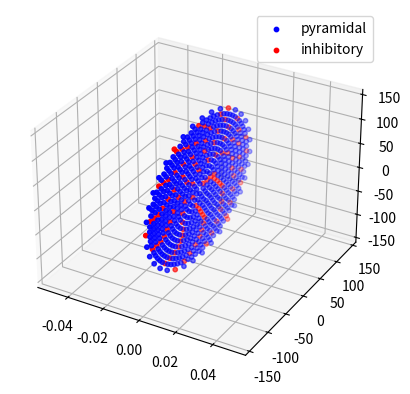

This chart was generated by the following Python code:
"""
This is just a file for figuring out how to place cells in a ring, with a specified space (in micrometers^2) per cell.
This is not used directly in the simulation code, but is the basis for the setCellLocations method in network_class.py.
This file can be used to visualize the spatial arrangement of cells.
"""
from __future__ import division
from matplotlib import pyplot
import numpy as np
from mpl_toolkits.mplot3d import Axes3D

area_cell=100 #micrometers^2 per cell
dist_cell=np.sqrt(area_cell) #closest linear distance between cells, if laid out on a square grid

Npyr=500 #number of pyr cells to lay out
Ninh=100
Ntot=Npyr+Ninh

pyr2inh_ratio=Npyr/Ninh
#for ease of coding, I am going to require that Npyr be a multiple of Ninh
assert Npyr%Ninh==0, "Error: Number of pyramidal cells must be a multiple of the number of inhibitory cells."

#fist column is x-coordinates, second column y-coordinates, third column z-coordinates
pyrcoords=np.zeros((Npyr,3))
inhcoords=np.zeros((Ninh,3))

#lay out cells in rings around origin. Each ring will be a distance dist_cell further from the origin than the previous one, and within
#each ring, cells will be spaced 'dist_cell' from one another
ring_ind=1 #current ring index. Radius of ring will be ring_ind*dist_cell
intraring_loc=0 #lattice location within present ring
cells_laid=0 #number of cells laid out
pyrcells_laid=0
inhcells_laid=0
cells_in_ring=int(np.floor(2.0*np.pi*ring_ind)) #cells to place in next ring; take circumference divided by cell spacing: 2*np.pi*(ring_ind*dist_cell)/dist_cell
phi=np.linspace(0,2*np.pi,cells_in_ring+1) #calculate angular coordinate for each cell; "+1" results in a "dummy cell" being placed at angle of 2*pi, so that we don't place an actual cell there. 
phi=phi+(phi[1]-phi[0])/2.0 #rotate everything so that first cell isn't always placed along the y-axis
while (cells_laid<Ntot):
    
    #set x- and y- coordinates
    if(cells_laid % (pyr2inh_ratio+1) == 0):
        inhcoords[inhcells_laid,1]=(dist_cell*ring_ind)*np.cos(phi[intraring_loc])
        inhcoords[inhcells_laid,2]=(dist_cell*ring_ind)*np.sin(phi[intraring_loc])
        inhcells_laid += 1
    else:
        pyrcoords[pyrcells_laid,1]=(dist_cell*ring_ind)*np.cos(phi[intraring_loc])
        pyrcoords[pyrcells_laid,2]=(dist_cell*ring_ind)*np.sin(phi[intraring_loc])        
        pyrcells_laid += 1
        
    intraring_loc += 1
    cells_laid += 1
    
    if(intraring_loc == cells_in_ring and cells_laid != Ntot): #condition for having completed a ring
        ring_ind += 1 #move out to the next ring
        intraring_loc=0 #reset lattice location within present ring
        
        cells_in_ring=int(np.floor(2.0*np.pi*ring_ind)) #cells to place in next ring; take circumference divided by cell spacing: 2*np.pi*(ring_ind*dist_cell)/dist_cell
        if(cells_laid+cells_in_ring > Ntot): #if the next ring can accommodate more neurons than is necessary, then have it only house the remaining neurons (this will make them symmetrically distributed around the ring)
            cells_in_ring = Ntot - cells_laid
            
        phi=np.linspace(0,2*np.pi,cells_in_ring+1)
        phi=phi+(phi[1]-phi[0])/2.0
        

##finish laying out remaining cells
#cells_in_ring=Npyr-cells_laid
#phi=np.linspace(0,2*np.pi,cells_in_ring+1) 
#phi=phi+(phi[1]-phi[0])/2.0 
#pyrcoords[cells_laid:cells_laid+cells_in_ring,1]=(dist_cell*ring_ind)*np.cos(phi[:-1])
#pyrcoords[cells_laid:cells_laid+cells_in_ring,2]=(dist_cell*ring_ind)*np.sin(phi[:-1])
#
##now lay out basket cells; make them in a concentric ring, 
#inhcoords=np.zeros((Ninh,3))
#inhcoords[:,0]=10.0 #displace the basket cells from the y-z plane
#ring_ind=1 #current ring index. Radius of ring will be ring_ind*dist_cell
#cells_laid=0 #number of cells laid out
#cells_in_ring=int(np.floor(2.0*np.pi*ring_ind)) #cells to place in next ring; take circumference divided by cell spacing: 2*np.pi*(ring_ind*dist_cell)/dist_cell
#while (cells_laid+cells_in_ring<Ninh):
#    phi=np.linspace(0,2*np.pi,cells_in_ring+1) #calculate angular coordinate for each cell; "+1" results in a "dummy cell" being placed at angle of 2*pi, so that we don't place an actual cell there. 
#    phi=phi+(phi[1]-phi[0])/2.0 #rotate everything so that first cell isn't always placed along the x-axis
#    #set x- and y- coordinates
#    inhcoords[cells_laid:cells_laid+cells_in_ring,1]=(dist_cell*ring_ind)*np.cos(phi[:-1])
#    inhcoords[cells_laid:cells_laid+cells_in_ring,2]=(dist_cell*ring_ind)*np.sin(phi[:-1])
#    
#    cells_laid += cells_in_ring
#    ring_ind += 1
#    cells_in_ring=int(np.floor(2.0*np.pi*ring_ind))
#
##finish laying out remaining basket cells
#cells_in_ring=Ninh-cells_laid
#phi=np.linspace(0,2*np.pi,cells_in_ring+1) 
#phi=phi+(phi[1]-phi[0])/2.0 
#inhcoords[cells_laid:cells_laid+cells_in_ring,1]=(dist_cell*ring_ind)*np.cos(phi[:-1])
#inhcoords[cells_laid:cells_laid+cells_in_ring,2]=(dist_cell*ring_ind)*np.sin(phi[:-1])
#    
##pyplot.figure()
##pyplot.plot(coords[:,0],coords[:,1],'.')
        
fig = pyplot.figure()
ax = fig.add_subplot(111, projection='3d')
ax.scatter(pyrcoords[:,0], pyrcoords[:,1], pyrcoords[:,2], zdir='z', color='b', s=10, label='pyramidal')
ax.scatter(inhcoords[:,0], inhcoords[:,1], inhcoords[:,2], zdir='z', color='r', s=10, label='inhibitory')
ax.legend()

